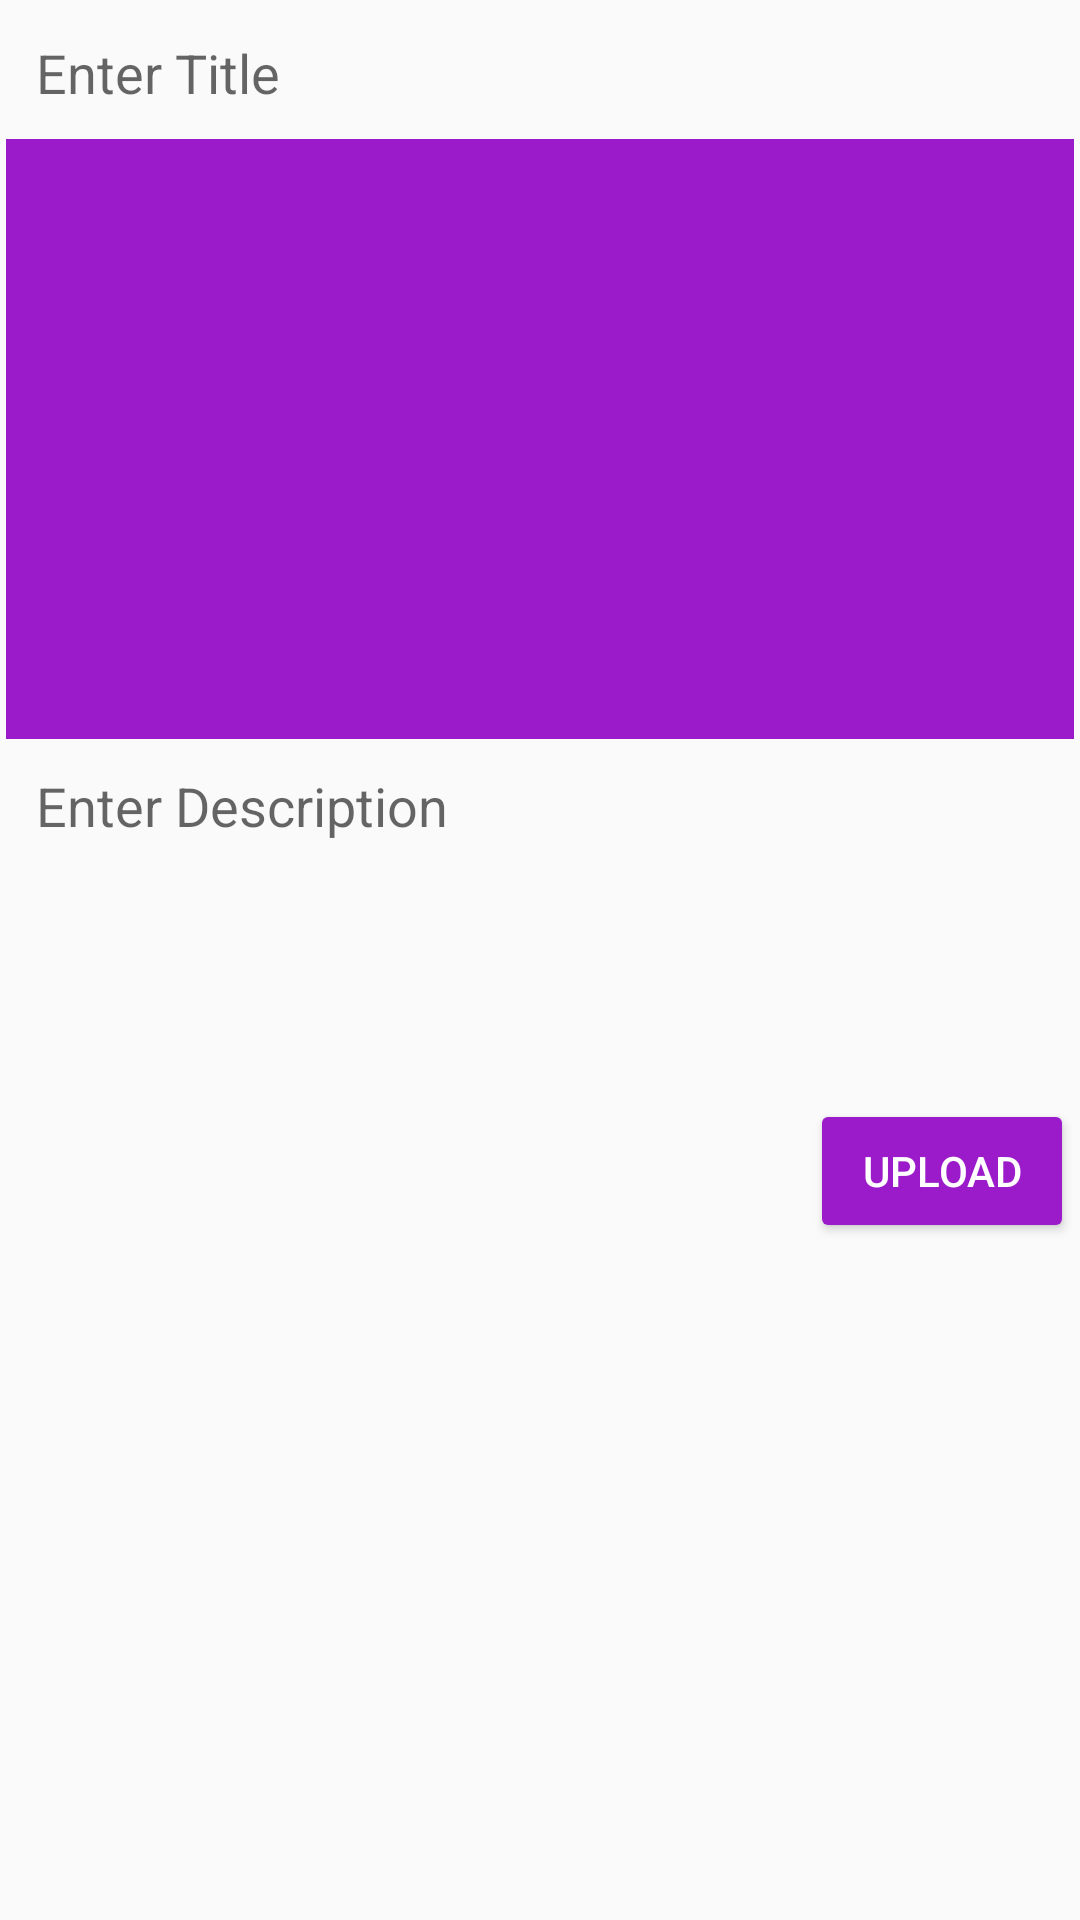

Reconstruct the res/layout file that produces this screen, plus the resources it refers to.
<!-- AndroidManifest.xml: application theme AppTheme -->
<!-- res/layout/activity_add_post.xml -->
<?xml version="1.0" encoding="utf-8"?>
<ScrollView xmlns:android="http://schemas.android.com/apk/res/android"
    xmlns:app="http://schemas.android.com/apk/res-auto"
    xmlns:tools="http://schemas.android.com/tools"
    android:layout_width="match_parent"
    android:layout_height="match_parent"
    tools:context=".AddPostActivity">
<LinearLayout
    android:layout_width="match_parent"
    android:layout_height="wrap_content"
    android:layout_margin="2dp"
    android:orientation="vertical">
    <EditText
        android:layout_width="match_parent"
        android:layout_height="wrap_content"
        android:background="@drawable/editextstyle"
        android:hint="Enter Title"
        android:singleLine="true"
        android:id="@+id/ptitle"
        android:padding="10dp"
        />
    <ImageView
        android:layout_width="match_parent"
        android:layout_height="wrap_content"
        android:id="@+id/imagep"
        android:background="@color/colorPrimary"
        android:minHeight="200dp"
        />
    <EditText
        android:layout_width="match_parent"
        android:layout_height="wrap_content"
        android:background="@drawable/editextstyle"
        android:hint="Enter Description"
        android:inputType="textCapSentences|textMultiLine"
        android:minHeight="120dp"
        android:gravity="start"
        android:singleLine="true"
        android:id="@+id/pdes"
        android:padding="10dp"
        />
    <Button
        android:layout_width="wrap_content"
        android:layout_height="wrap_content"
        android:layout_gravity="end"
        android:id="@+id/pupload"
        android:text="Upload"
        style="@style/Widget.AppCompat.Button.Colored"/>
</LinearLayout>
</ScrollView>
<!-- resources referenced by this layout -->
<resources>
  <color name="colorPrimary">#9b1ac9</color>
  <style name="AppTheme" parent="Theme.AppCompat.Light.DarkActionBar">
          
          <item name="colorPrimary">@color/colorPrimary</item>
          <item name="colorPrimaryDark">@color/colorPrimaryDark</item>
          <item name="colorAccent">@color/colorAccent</item>
      </style>
  <color name="colorPrimaryDark">#710d95</color>
  <color name="colorAccent">#9b1ac9</color>
</resources>
